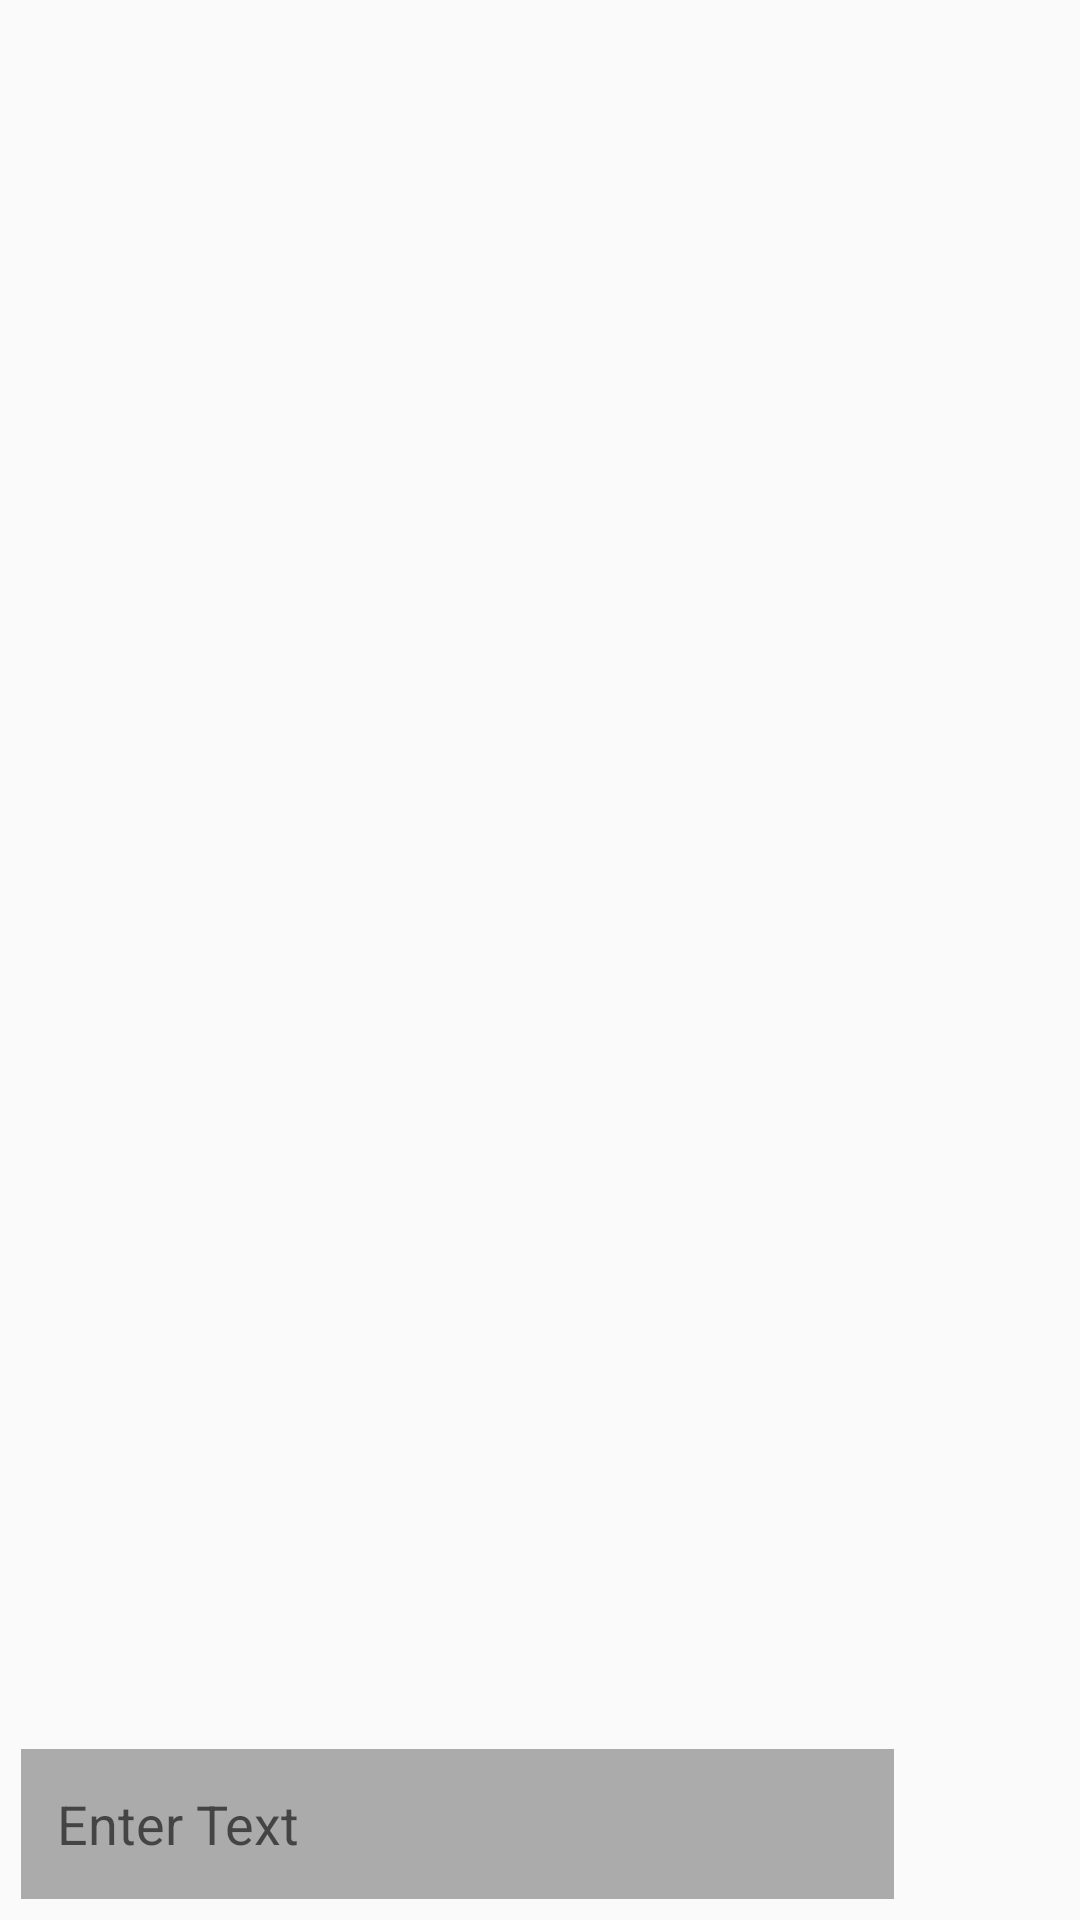

Produce the Android XML layout that renders to this screen, including the resource entries it uses.
<!-- AndroidManifest.xml: application theme Theme.ChatApp -->
<!-- res/layout/activity_chat_view.xml -->
<?xml version="1.0" encoding="utf-8"?>
<RelativeLayout
    xmlns:android="http://schemas.android.com/apk/res/android"
    xmlns:app="http://schemas.android.com/apk/res-auto"
    xmlns:tools="http://schemas.android.com/tools"
    android:layout_width="match_parent"
    android:layout_height="match_parent"
    android:orientation="vertical"
    android:background="@drawable/chat_bg"
    tools:context=".ChatActivity">





    <androidx.recyclerview.widget.RecyclerView
        android:layout_width="match_parent"
        android:layout_height="wrap_content"
        android:id="@+id/chatRecyclerView"
        android:layout_above="@+id/ll"
        android:layout_alignParentTop="true"
        android:layout_marginBottom="0dp" />

    <LinearLayout
        android:layout_width="match_parent"
        android:layout_height="wrap_content"
        android:padding="7dp"
        android:id="@+id/ll"
        android:layout_alignParentBottom="true">

        <EditText
            android:layout_width="wrap_content"
            android:id="@+id/txtmsg"
            android:layout_height="50dp"
            android:hint="Enter Text"
            android:padding="12dp"
            android:background="#ABABAB"
            android:inputType="text"
            android:layout_weight="1"
            android:ems="10"/>

        <ImageView
            android:layout_width="50dp"
            android:layout_height="50dp"
            android:id="@+id/send"
            android:layout_marginLeft="5dp"
            android:layout_weight="0"
            android:padding="8dp"
            android:src="@drawable/message_send"/>


    </LinearLayout>

</RelativeLayout>
<!-- resources referenced by this layout -->
<resources>
  <style name="Theme.ChatApp" parent="Base.Theme.ChatApp" />
  <style name="Base.Theme.ChatApp" parent="Theme.AppCompat.Light.DarkActionBar">
          <item name="colorPrimaryDark">@color/colorPrimary</item>
          <item name="colorPrimary">@color/colorPrimary</item>
          <item name="android:navigationBarColor">@color/navigationBarColor</item>
      </style>
  <color name="colorPrimary">#1E1E1E</color>
  <color name="navigationBarColor">#1E1E1E</color>
</resources>
